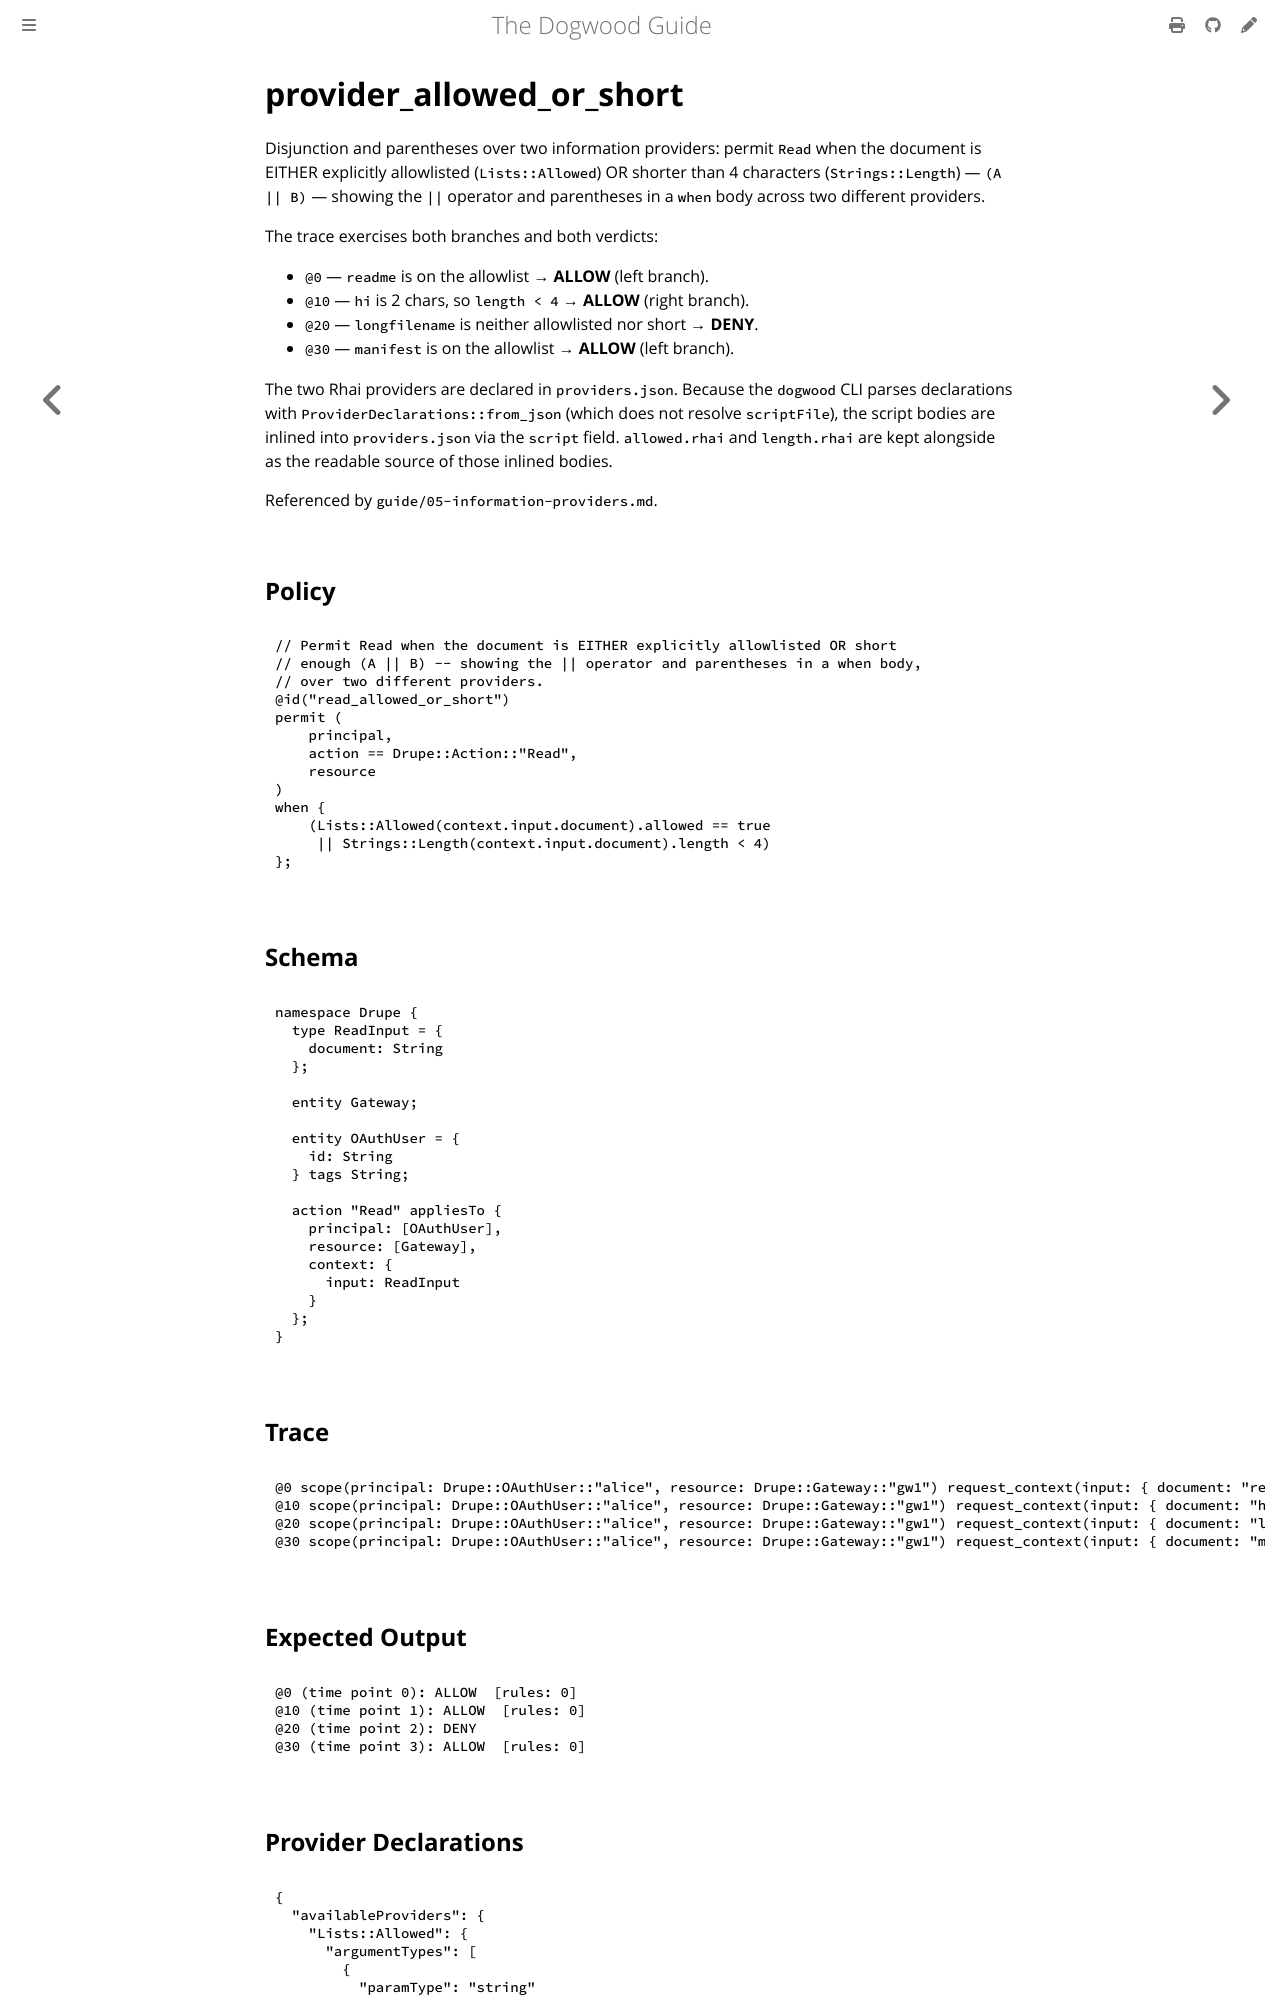

repository: edwardbenitez/dogwood-demo · page: examples/provider_allowed_or_short.html · generator: mdbook

# provider_allowed_or_short

Disjunction and parentheses over two information providers: permit `Read` when
the document is EITHER explicitly allowlisted (`Lists::Allowed`) OR shorter than
4 characters (`Strings::Length`) — `(A || B)` — showing the `||` operator and
parentheses in a `when` body across two different providers.

The trace exercises both branches and both verdicts:

- `@0` — `readme` is on the allowlist → **ALLOW** (left branch).
- `@10` — `hi` is 2 chars, so `length < 4` → **ALLOW** (right branch).
- `@20` — `longfilename` is neither allowlisted nor short → **DENY**.
- `@30` — `manifest` is on the allowlist → **ALLOW** (left branch).
